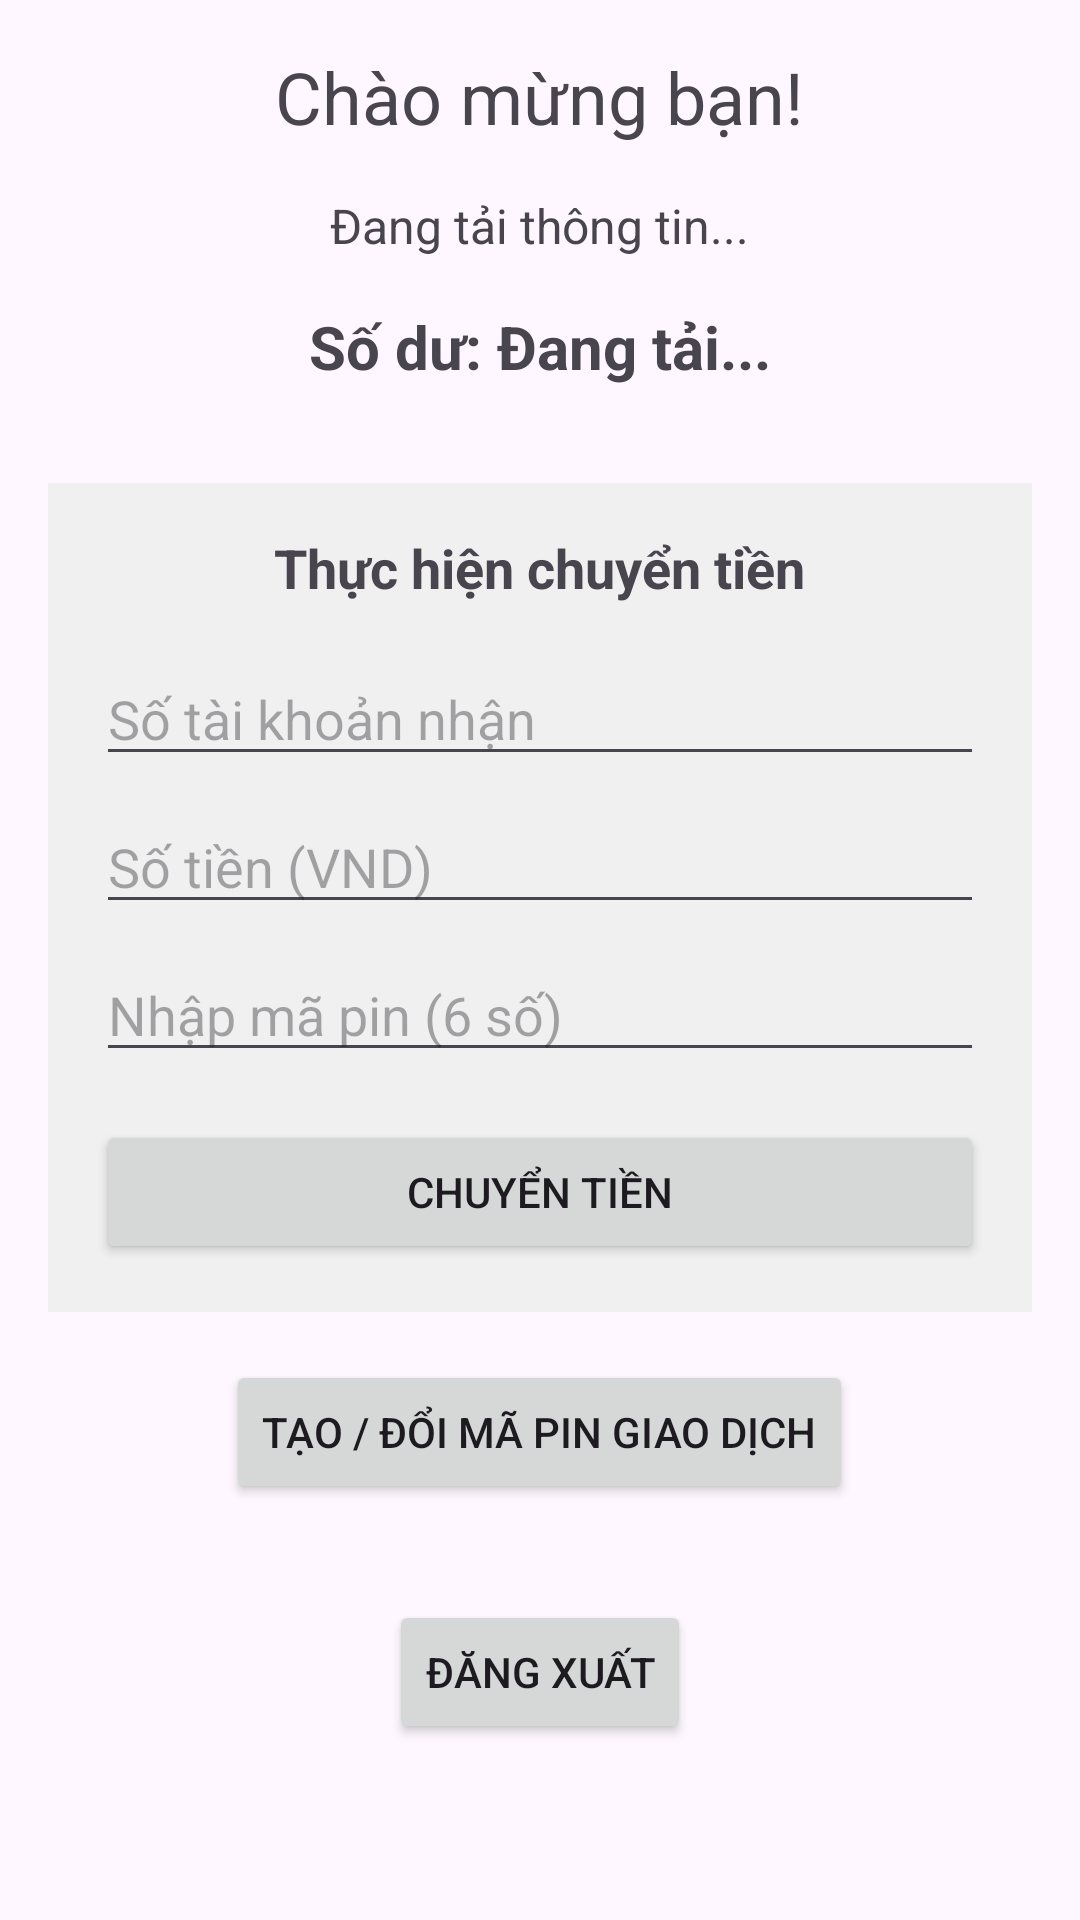

Android layout source for this screen:
<!-- AndroidManifest.xml: application theme Theme.MobileBankingApp -->
<!-- res/layout/activity_home.xml -->
<?xml version="1.0" encoding="utf-8"?>
<LinearLayout xmlns:android="http://schemas.android.com/apk/res/android"
    xmlns:tools="http://schemas.android.com/tools"
    android:layout_width="match_parent"
    android:layout_height="match_parent"
    android:gravity="center_horizontal"
    android:orientation="vertical"
    android:padding="16dp"
    tools:context=".HomeActivity">

    <TextView
        android:layout_width="wrap_content"
        android:layout_height="wrap_content"
        android:text="Chào mừng bạn!"
        android:textSize="24sp" />

    <TextView
        android:id="@+id/tvUserInfo"
        android:layout_width="wrap_content"
        android:layout_height="wrap_content"
        android:text="Đang tải thông tin..."
        android:textSize="16sp"
        android:layout_marginTop="16dp"/>

    <TextView
        android:id="@+id/tvBalance"
        android:layout_width="wrap_content"
        android:layout_height="wrap_content"
        android:text="Số dư: Đang tải..."
        android:textSize="20sp"
        android:textStyle="bold"
        android:layout_marginTop="16dp"/>

    <LinearLayout
        android:layout_width="match_parent"
        android:layout_height="wrap_content"
        android:orientation="vertical"
        android:layout_marginTop="32dp"
        android:padding="16dp"
        android:background="#f0f0f0">

        <TextView
            android:layout_width="wrap_content"
            android:layout_height="wrap_content"
            android:text="Thực hiện chuyển tiền"
            android:textSize="18sp"
            android:textStyle="bold"
            android:layout_gravity="center"/>

        <EditText
            android:id="@+id/etReceiverAccount"
            android:layout_width="match_parent"
            android:layout_height="wrap_content"
            android:hint="Số tài khoản nhận"
            android:inputType="number"
            android:layout_marginTop="16dp"/>

        <EditText
            android:id="@+id/etAmount"
            android:layout_width="match_parent"
            android:layout_height="wrap_content"
            android:hint="Số tiền (VND)"
            android:inputType="number"
            android:layout_marginTop="8dp"/>

        <EditText
            android:id="@+id/etPin"
            android:layout_width="match_parent"
            android:layout_height="wrap_content"
            android:hint="Nhập mã pin (6 số)"
            android:inputType="numberPassword"
            android:maxLength="6"
            android:layout_marginTop="8dp" />

        <Button
            android:id="@+id/btnTransfer"
            android:layout_width="match_parent"
            android:layout_height="wrap_content"
            android:text="Chuyển tiền"
            android:layout_marginTop="16dp"/>

    </LinearLayout>

    <Button
        android:id="@+id/btnGoToSetPin"
        android:layout_width="wrap_content"
        android:layout_height="wrap_content"
        android:text="Tạo / Đổi Mã PIN Giao dịch"
        android:layout_marginTop="16dp"/>

    <Button
        android:id="@+id/btnLogout"
        android:layout_width="wrap_content"
        android:layout_height="wrap_content"
        android:text="Đăng xuất"
        android:layout_marginTop="32dp"/>



</LinearLayout>
<!-- resources referenced by this layout -->
<resources>
  <style name="Theme.MobileBankingApp" parent="Base.Theme.MobileBankingApp" />
  <style name="Base.Theme.MobileBankingApp" parent="Theme.Material3.DayNight.NoActionBar">
          
          
      </style>
</resources>
